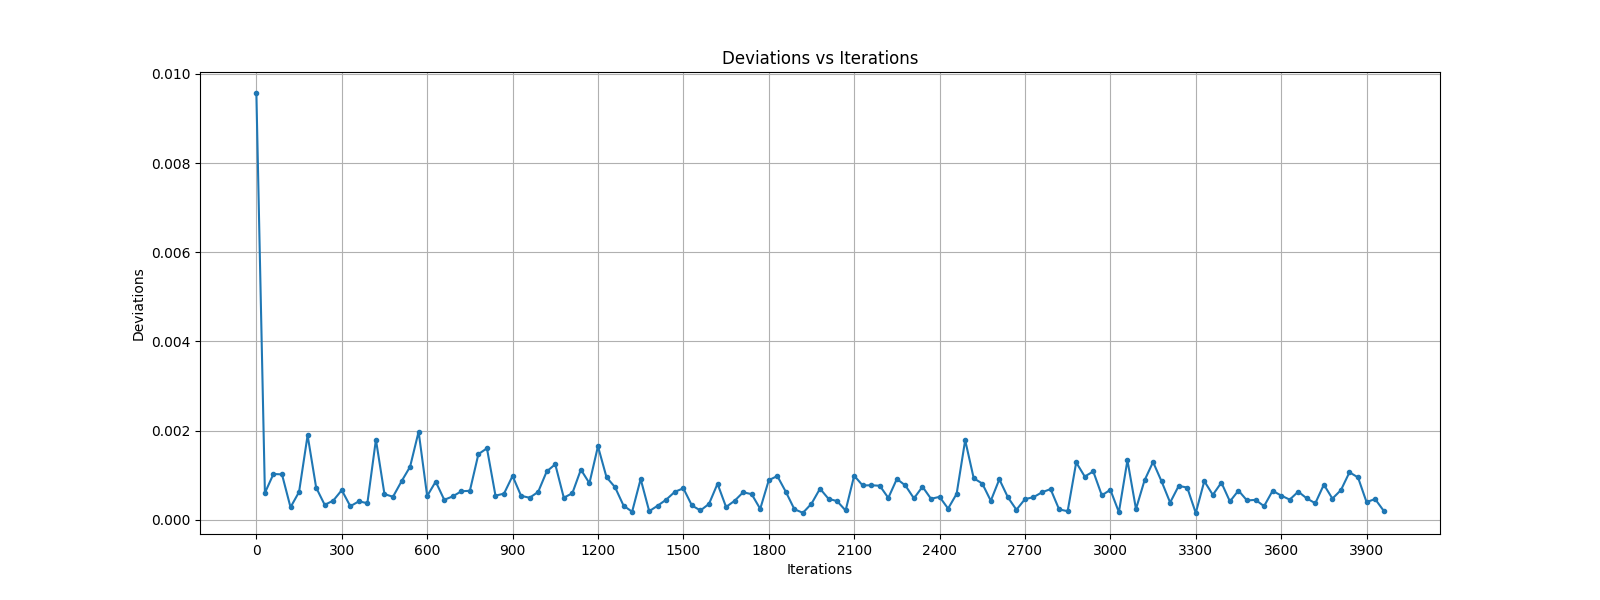

Data behind this chart, as committed beside it:
iterations, deviation
0, 0.009571
1, 0.0006016
2, 0.001025
3, 0.001017
4, 0.0002788
5, 0.0006234
6, 0.001894
7, 0.0007207
8, 0.0003334
9, 0.0004275
10, 0.0006636
11, 0.0003028
12, 0.0004119
13, 0.0003707
14, 0.001796
15, 0.0005738
16, 0.0005151
17, 0.0008623
18, 0.001188
19, 0.001976
20, 0.0005318
21, 0.0008549
22, 0.0004465
23, 0.0005236
24, 0.0006384
25, 0.000648
26, 0.001471
27, 0.001602
28, 0.0005396
29, 0.0005856
30, 0.0009818
31, 0.0005357
32, 0.0004924
33, 0.0006245
34, 0.001083
35, 0.001243
36, 0.0004931
37, 0.0005942
38, 0.001124
39, 0.0008187
40, 0.001647
41, 0.0009538
42, 0.0007289
43, 0.0003141
44, 0.0001789
45, 0.0009127
46, 0.0001907
47, 0.0003159
48, 0.0004514
49, 0.0006258
50, 0.0007048
51, 0.0003192
52, 0.0002072
53, 0.0003542
54, 0.0008062
55, 0.0002857
56, 0.0004243
57, 0.0006156
58, 0.0005727
59, 0.000243
... 73 more rows
